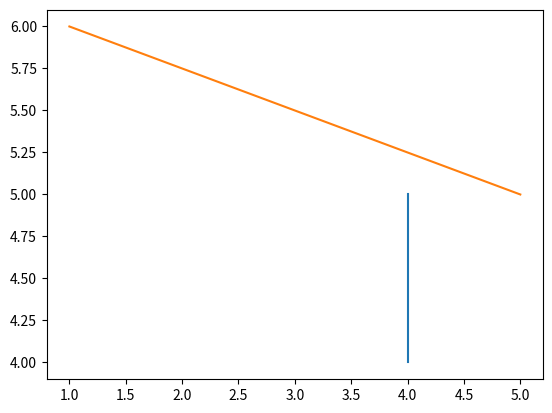
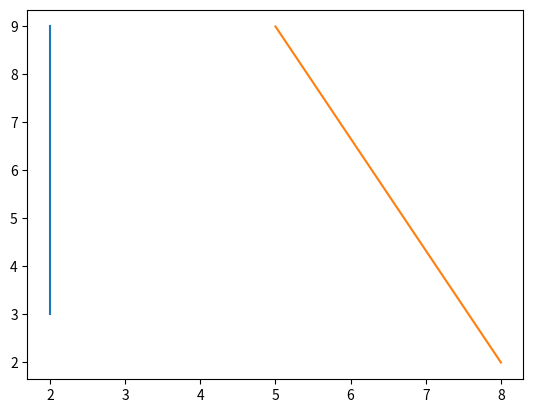
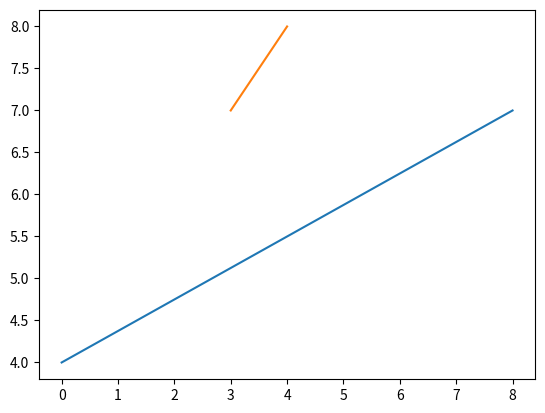
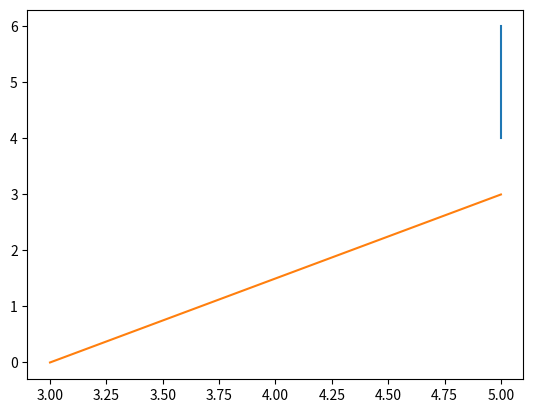
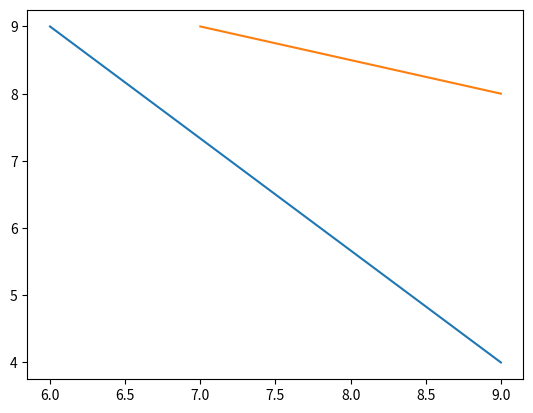

These charts were generated, in order, by the following Python code: (Note: this script raises an exception after producing the figures.)
"""
=========================
Simple animation examples
=========================

Two animations where the first is a random walk plot and
the second is an image animation.
"""
#
import random
import matplotlib.pyplot as plt
import matplotlib.animation as animation
#
#
# def update_line(num, data, line):
#     line.set_data(data[..., :num])
#     return line,
#
# ###############################################################################
#
# fig1 = plt.figure()
#
# # Fixing random state for reproducibility
# np.random.seed(19680801)
#
# data = np.random.rand(2, 25)
# l, = plt.plot([], [], 'r-')
# plt.xlim(0, 1)
# plt.ylim(0, 1)
# plt.xlabel('x')
# plt.title('test')
# line_ani = animation.FuncAnimation(fig1, update_line, 25, fargs=(data, l),
#                                    interval=50, blit=True)
#
# # To save the animation, use the command: line_ani.save('lines.mp4')
#
# ###############################################################################
#
# fig2 = plt.figure()
#
# x = np.arange(-9, 10)
# y = np.arange(-9, 10).reshape(-1, 1)
# base = np.hypot(x, y)
# ims = []
# for add in np.arange(15):
#     ims.append((plt.pcolor(x, y, base + add, norm=plt.Normalize(0, 30)),))
#
# im_ani = animation.ArtistAnimation(fig2, ims, interval=50, repeat_delay=3000,
#                                    blit=True)

####

# TODO: use this to save a html5 replay when running the simulation (not training)

fig = plt.figure()

def my_plot2():
    fig, ax = plt.subplots()
    ax.plot([random.randrange(10), random.randrange(10)], [random.randrange(10), random.randrange(10)])
    ax.plot([random.randrange(10), random.randrange(10)], [random.randrange(10), random.randrange(10)])
    plt.show()
    return ax

def my_plot():
    # fig, ax = plt.subplots()
    patch = []
    patch.extend(plt.plot([random.randrange(10), random.randrange(10)], [random.randrange(10), random.randrange(10)]))
    patch.extend(plt.plot([random.randrange(10), random.randrange(10)], [random.randrange(10), random.randrange(10)]))
    plt.show()
    return patch

ims = []
for _ in range(5):
    # patch = my_plot()
    # ims.append(patch)
    ax = my_plot2()
    ims.append((ax,))
ani = animation.ArtistAnimation(fig, ims, repeat=False)

# To save this second animation with some metadata, use the following command:
# ani.save('im.mp4', metadata={'artist':'Guido'})
html = ani.to_html5_video()
with open('replay.html', 'w') as f:
    f.write(html)
#
# plt.show()
